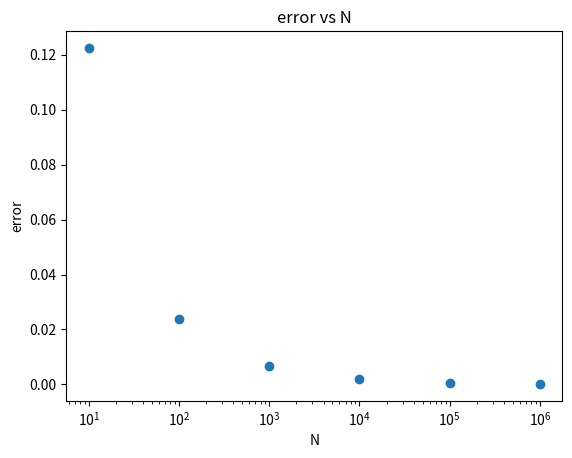

Reproduce this figure in Python.
# -*- coding: utf-8 -*-
"""
Created on Mon Nov 30 11:12:05 2020

@author: zjermain15
"""

import numpy as np
import matplotlib.pyplot as plt

size = [10,100,1000,10000,100000,1000000]
error = []
for N in size:
    rv = np.random.randn(N)


    values = []
     
    for j in range(N): 
        values.append(np.exp(-rv[j]**2))
    error.append(abs(sum(values)/N-(1/np.sqrt(3))))
    
print(error)
plt.scatter(size,error)
plt.xscale('log')
plt.title('error vs N')
plt.xlabel('N')
plt.ylabel('error')
plt.show()





    